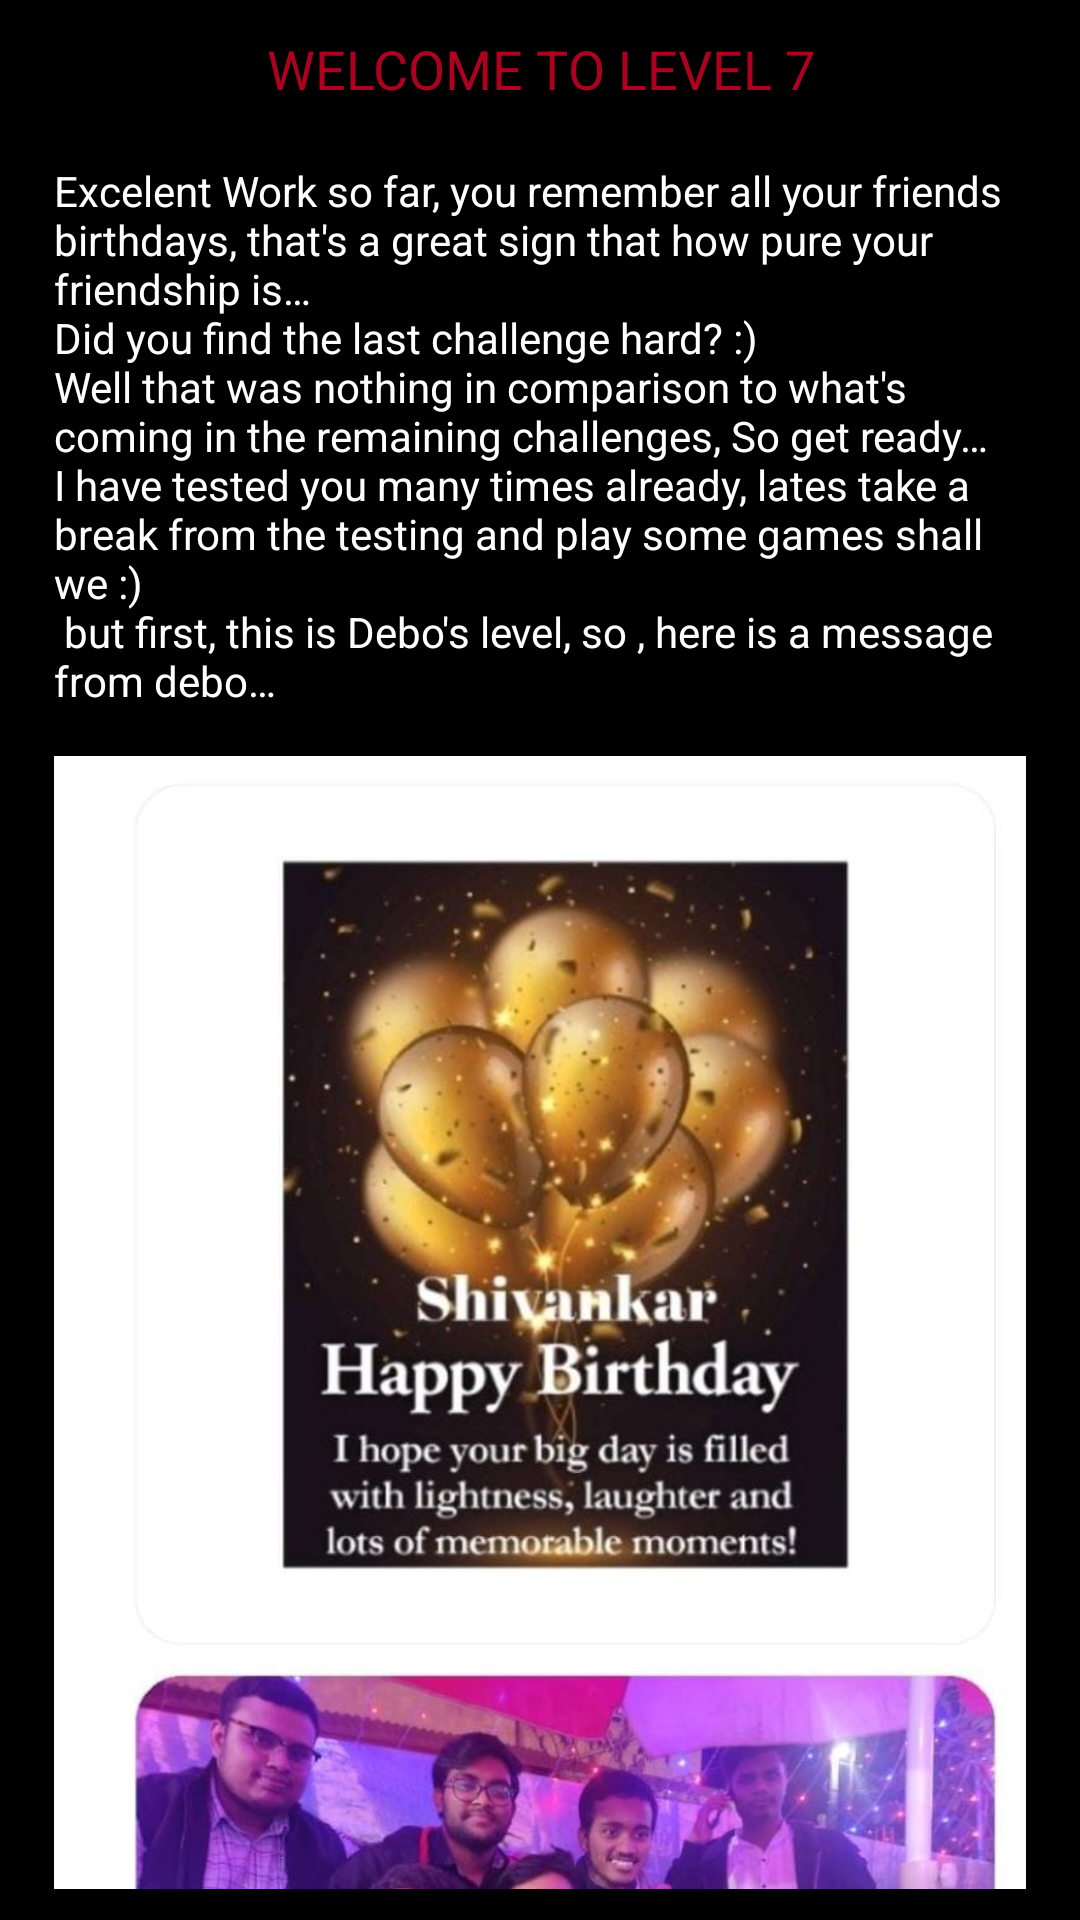

The Android layout XML behind this screen, and the referenced resources:
<!-- AndroidManifest.xml: application theme Theme.SOSShivankar -->
<!-- res/layout/activity_main9.xml -->
<?xml version="1.0" encoding="utf-8"?>
<androidx.constraintlayout.widget.ConstraintLayout xmlns:android="http://schemas.android.com/apk/res/android"
    xmlns:app="http://schemas.android.com/apk/res-auto"
    xmlns:tools="http://schemas.android.com/tools"
    android:layout_width="match_parent"
    android:layout_height="match_parent"
    android:background="@android:drawable/screen_background_dark"
    tools:context=".MainActivity9">

    <ScrollView
        android:layout_width="324dp"
        android:layout_height="619dp"
        app:layout_constraintBottom_toBottomOf="parent"
        app:layout_constraintEnd_toEndOf="parent"
        app:layout_constraintHorizontal_bias="0.5"
        app:layout_constraintStart_toStartOf="parent"
        app:layout_constraintTop_toTopOf="parent">
    <LinearLayout
        android:layout_width="match_parent"
        android:layout_height="wrap_content"
        android:orientation="vertical" >

        <TextView
            android:id="@+id/head7"
            android:layout_width="match_parent"
            android:layout_height="wrap_content"
            android:gravity="center_horizontal"
            android:text="WELCOME TO LEVEL 7"
            android:textColor="@color/design_default_color_error"
            android:textSize="18sp" />
        <TextView
            android:id="@+id/cleared7"
            android:layout_width="match_parent"
            android:layout_height="wrap_content"
            android:textColor="@color/design_default_color_secondary_variant" />

        <TextView
            android:id="@+id/tv7_1"
            android:layout_width="match_parent"
            android:layout_height="wrap_content"
            android:text="@string/ins7_1"
            android:textColor="@color/white" />

        <ImageView
            android:id="@+id/imageView7_10"
            android:layout_width="match_parent"
            android:layout_height="570dp"
            app:srcCompat="@drawable/debowisha" />

        <ImageView
            android:id="@+id/imageView7_12"
            android:layout_width="match_parent"
            android:layout_height="401dp"
            app:srcCompat="@drawable/debowishb" />
        <TextView
            android:id="@+id/textView7_3"
            android:layout_width="match_parent"
            android:layout_height="wrap_content"
            android:layout_marginTop="10dp"
            android:text="@string/ins7_2"
            android:textColor="@android:color/holo_orange_light" />

        <TextView
            android:id="@+id/turnsLeft"
            android:layout_width="match_parent"
            android:layout_height="wrap_content"
            android:layout_marginTop="10dp"
            android:layout_marginBottom="10dp"
            android:gravity="center_horizontal"
            android:text="TURNS LEFT : 5"
            android:textColor="@color/white"
            android:textSize="20sp" />

        <ImageView
            android:id="@+id/imageView11"
            android:layout_width="match_parent"
            android:layout_height="wrap_content"
            app:srcCompat="@drawable/hicon" />

        <TextView
            android:id="@+id/statement9"
            android:layout_width="match_parent"
            android:layout_height="wrap_content"
            android:layout_marginTop="10dp"
            android:layout_marginBottom="10dp"
            android:gravity="center_horizontal"
            android:text="Guess a number between 1-100 in the box below"
            android:textColor="@color/white"
            android:textSize="16sp" />

        <EditText
            android:id="@+id/ans7"
            android:layout_width="match_parent"
            android:layout_height="wrap_content"
            android:background="@android:drawable/screen_background_light_transparent"
            android:ems="10"
            android:hint="your answer here"
            android:inputType="number"
            android:minHeight="48dp"/>


        <Button
            android:id="@+id/button7_3"
            android:layout_width="match_parent"
            android:layout_height="wrap_content"
            android:layout_marginBottom="300dp"
            android:onClick="getinp7"
            android:text="Submit" />

    </LinearLayout>
    </ScrollView>

</androidx.constraintlayout.widget.ConstraintLayout>
<!-- resources referenced by this layout -->
<resources>
  <!-- drawable debowisha: jpeg bitmap (drawable-v24, 120422 bytes) -->
  <!-- drawable debowishb: jpeg bitmap (drawable-v24, 95856 bytes) -->
  <!-- drawable hicon: jpg bitmap (drawable-v24, 1643 bytes) -->
  <string name="ins7_1">
          Excelent Work so far, you remember all your friends birthdays, that\'s a great sign that how pure your friendship is… \nDid you find the last challenge hard? :) \nWell that was nothing in comparison to what\'s coming in the remaining challenges, So get ready… \nI have tested you many times already, lates take a break from the testing and play some games shall we :) \n but first, this is Debo\'s level, so , here is a message from debo…
      </string>
  <string name="ins7_2">
          $ Task:://level-7/load_challenge \n $ Loading challenge 7… \n$ For this round you will be playing guess the number… \n$ I will generate a random number and you will have to guess that random number within 5 turns… \n$ Each time you make a guess, I will tell you if your guessed number is greater than or less than the required number, based on that information you can make your next guess \n$ For eg: you chose 50 , And I say 50 is less than the required number , you can now make your next guess from numbers above 50 \n$ All the numbers will be between [1-100](1 and 100 included) \n$ BEST OF LUCK :)…
      </string>
  <style name="Theme.SOSShivankar" parent="Theme.MaterialComponents.DayNight.DarkActionBar">
          
          <item name="colorPrimary">@color/purple_500</item>
          <item name="colorPrimaryVariant">@color/purple_700</item>
          <item name="colorOnPrimary">@color/white</item>
          
          <item name="colorSecondary">@color/teal_200</item>
          <item name="colorSecondaryVariant">@color/teal_700</item>
          <item name="colorOnSecondary">@color/black</item>
          
          <item name="android:statusBarColor" tools:targetApi="l">?attr/colorPrimaryVariant</item>
          
      </style>
  <!-- not gathered from this repository: default colours our renderer supplied (Android Studio template values) -->
  <color name="purple_500">#FF6200EE</color>
  <color name="purple_700">#FF3700B3</color>
  <color name="teal_200">#FF03DAC5</color>
  <color name="teal_700">#FF018786</color>
  <color name="black">#FF000000</color>
  <color name="white">#FFFFFFFF</color>
</resources>
